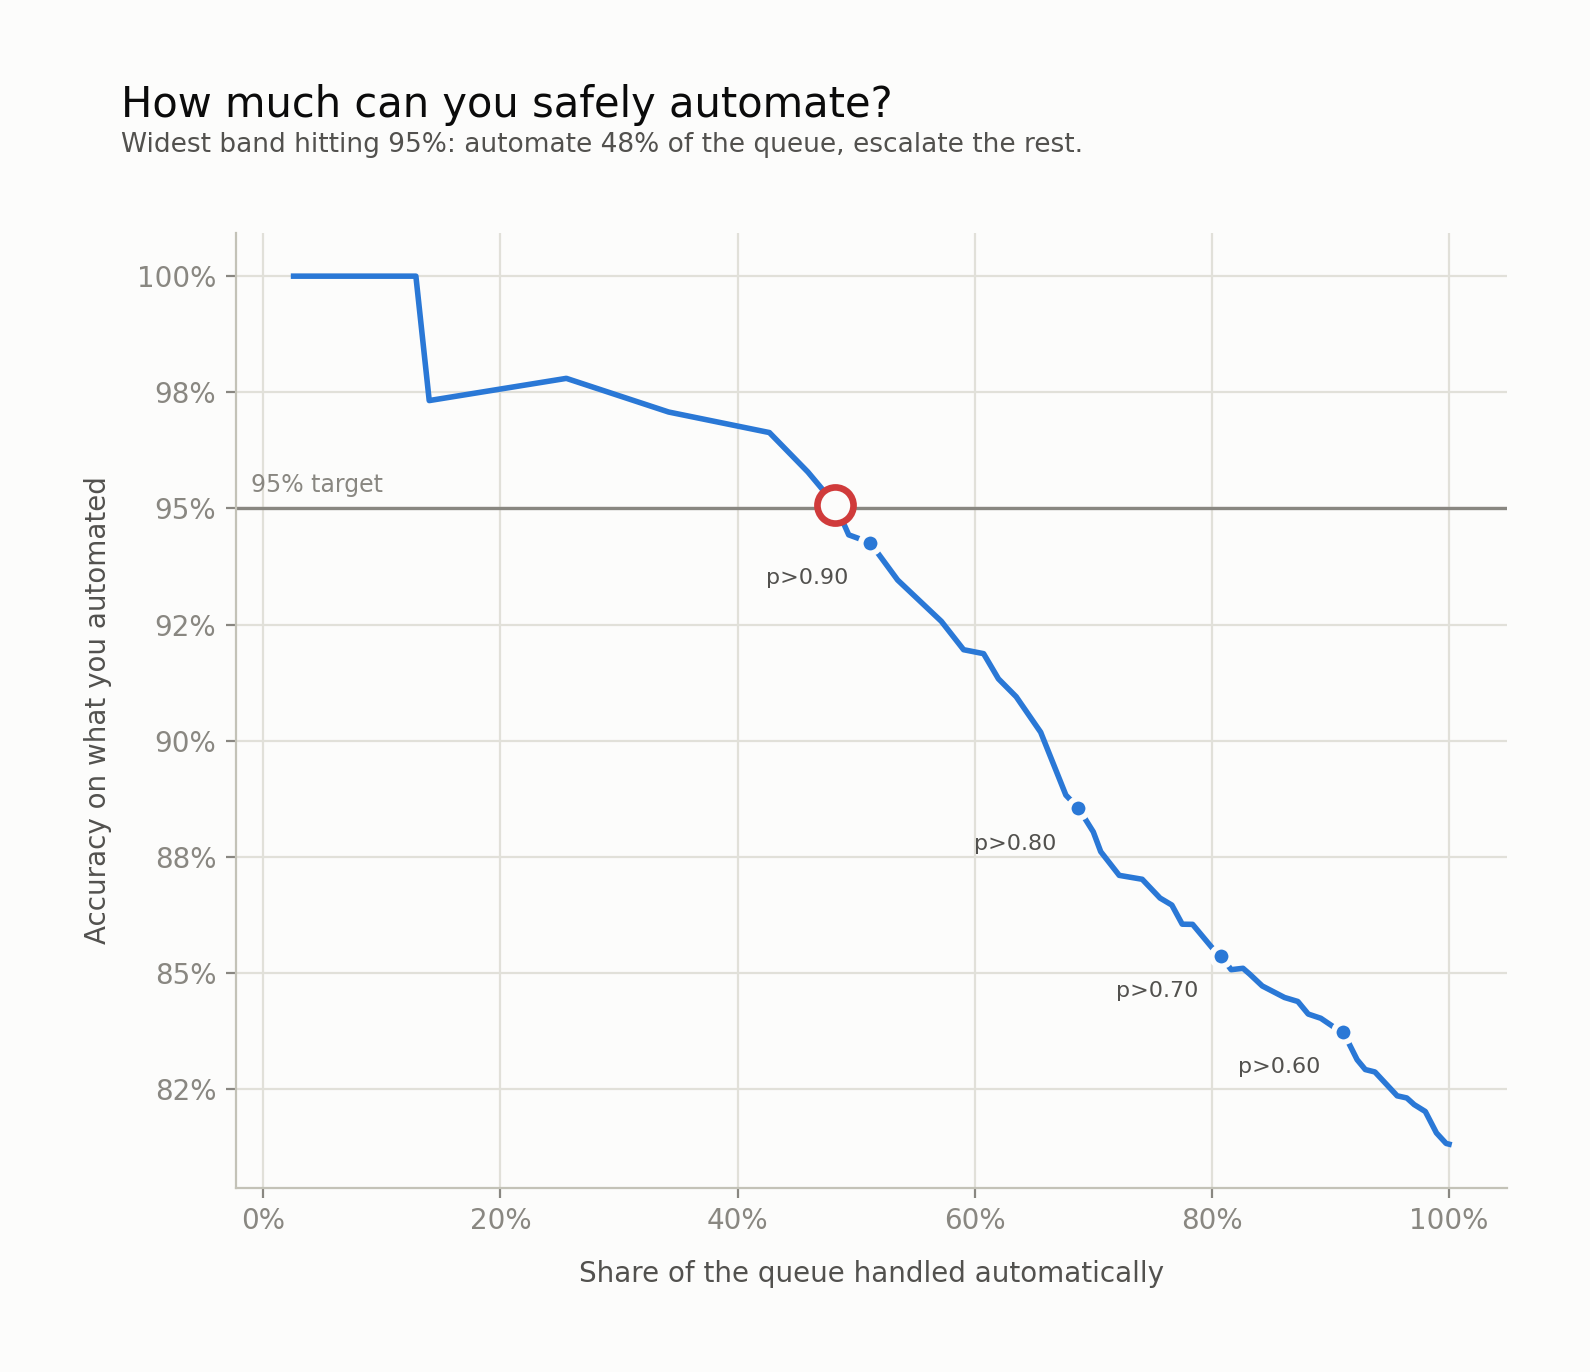

Values plotted in this chart, from the file beside it:
band, half_width, coverage, accuracy_on_auto, mistakes_automated, escalated, cost_per_1k
0.50-0.50, 0.0, 1.0, 0.8131, 299, 0, 0.006399
0.49-0.51, 0.01, 0.9975, 0.8133, 298, 4, 0.2564
0.48-0.52, 0.02, 0.9894, 0.8155, 292, 17, 1.069
0.47-0.53, 0.03, 0.98, 0.8202, 282, 32, 2.006
0.46-0.54, 0.04, 0.9706, 0.8216, 277, 47, 2.944
0.45-0.55, 0.05, 0.9644, 0.8231, 273, 57, 3.569
0.44-0.56, 0.06, 0.9563, 0.8235, 270, 70, 4.381
0.43-0.57, 0.07, 0.9375, 0.8287, 257, 100, 6.256
0.42-0.58, 0.08, 0.9294, 0.8292, 254, 113, 7.069
0.41-0.59, 0.09, 0.9225, 0.8313, 249, 124, 7.756
0.40-0.60, 0.1, 0.9106, 0.8373, 237, 143, 8.944
0.39-0.61, 0.11, 0.9038, 0.8382, 234, 154, 9.631
0.38-0.62, 0.12, 0.8919, 0.8402, 228, 173, 10.82
0.37-0.63, 0.13, 0.8812, 0.8411, 224, 190, 11.88
0.36-0.64, 0.14, 0.8725, 0.8438, 218, 204, 12.76
0.35-0.65, 0.15, 0.8612, 0.8447, 214, 222, 13.88
0.34-0.66, 0.16, 0.8425, 0.8472, 206, 252, 15.76
0.33-0.67, 0.17, 0.8319, 0.8497, 200, 269, 16.82
0.32-0.68, 0.18, 0.8263, 0.851, 197, 278, 17.38
0.31-0.69, 0.19, 0.8163, 0.8507, 195, 294, 18.38
0.30-0.70, 0.2, 0.8075, 0.8537, 189, 308, 19.26
0.29-0.71, 0.21, 0.8, 0.8555, 185, 320, 20.01
0.28-0.72, 0.22, 0.7837, 0.8604, 175, 346, 21.63
0.27-0.73, 0.23, 0.775, 0.8605, 173, 360, 22.51
0.26-0.74, 0.24, 0.7662, 0.8646, 166, 374, 23.38
0.25-0.75, 0.25, 0.7562, 0.8661, 162, 390, 24.38
0.24-0.76, 0.26, 0.7412, 0.8702, 154, 414, 25.88
0.23-0.77, 0.27, 0.7219, 0.871, 149, 445, 27.82
0.22-0.78, 0.28, 0.7063, 0.8761, 140, 470, 29.38
0.21-0.79, 0.29, 0.7, 0.8804, 134, 480, 30.01
0.20-0.80, 0.3, 0.6875, 0.8855, 126, 500, 31.26
0.19-0.81, 0.31, 0.6769, 0.8883, 121, 517, 32.32
0.18-0.82, 0.32, 0.6556, 0.9018, 103, 551, 34.44
0.17-0.83, 0.33, 0.635, 0.9094, 92, 584, 36.51
0.16-0.84, 0.34, 0.62, 0.9133, 86, 608, 38.01
0.15-0.85, 0.35, 0.6075, 0.9187, 79, 628, 39.26
0.14-0.86, 0.36, 0.6075, 0.9187, 79, 628, 39.26
0.13-0.87, 0.37, 0.5906, 0.9196, 76, 655, 40.94
0.12-0.88, 0.38, 0.5719, 0.9257, 68, 685, 42.82
0.11-0.89, 0.39, 0.535, 0.9346, 56, 744, 46.51
0.10-0.90, 0.4, 0.5119, 0.9426, 47, 781, 48.82
0.09-0.91, 0.41, 0.4938, 0.9443, 44, 810, 50.63
0.08-0.92, 0.42, 0.4825, 0.9508, 38, 828, 51.76
0.07-0.93, 0.43, 0.4594, 0.9578, 31, 865, 54.07
0.06-0.94, 0.44, 0.4269, 0.9663, 23, 917, 57.32
0.05-0.95, 0.45, 0.3419, 0.9707, 16, 1053, 65.82
0.04-0.96, 0.46, 0.2556, 0.978, 9, 1191, 74.44
0.03-0.97, 0.47, 0.14, 0.9732, 6, 1376, 86.01
0.02-0.98, 0.48, 0.1288, 1.0, 0, 1394, 87.13
0.01-0.99, 0.49, 0.02562, 1.0, 0, 1559, 97.44
